pico-8 play session: no input (idle), after a click and taps of 🅾, ❎, 🅾+❎, 🅾 in the second before t = 0

[t = 1 s] idle ~1s (no d-pad/buttons)
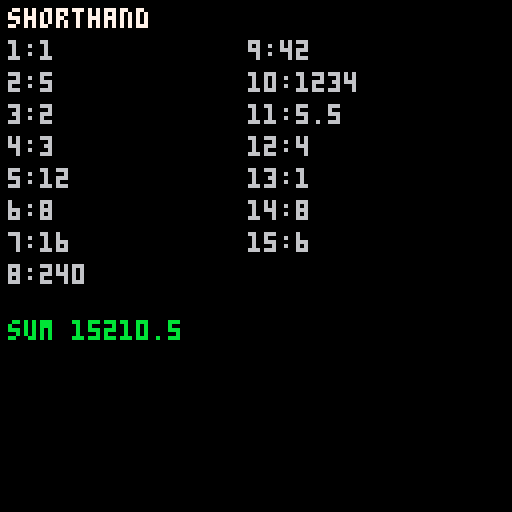

pico-8 cartridge
version 42
__lua__
-- corpus #148: pico-8 shorthand forms. self-authored for pico8_suite tests (cc0).
function fbsum()
 local s=0
 for a=0x6000,0x7ffc,4 do
  s^^=$a
  s=s<<>1
 end
 return s
end

function _init()
 r={}
 a,b=7,3
 if (a>b) r[1]=1
 n=0
 while (n<5) n+=1
 r[2]=n
 x=10 x-=3 x*=2 x/=7 x%=3
 r[3]=x
 y=17\5 y\=1
 r[4]=y
 r[5]=0b1010^^0b0110
 r[6]=0x8000>>>12
 r[7]=1<<>4
 r[8]=~0x0f&0xff
 poke(0x4300,42) r[9]=@0x4300
 poke2(0x4302,1234) r[10]=%0x4302
 poke4(0x4304,5.5) r[11]=$0x4304
 s="ab" s..="cd" r[12]=#s
 if (a!=b) r[13]=1
 u=2 u^=3 r[14]=u
 c=5 c|=2 c&=6 r[15]=c
 sum=0
 for i=1,#r do sum+=(r[i] or 0)*i end
end

function _update60() end

function _draw()
 cls()
 ?"shorthand",2,2,7
 for i=1,#r do
  ?i..":"..tostr(r[i]),2+(i-1)\8*60,10+(i-1)%8*8,6
 end
 ?"sum "..sum,2,80,11
 fb=fbsum()
 -- one console line for original/optimized runtime comparison (#148)
 if not reported then reported=true printh("corpus shorthand ".."sum="..sum.." fb="..tostr(fb,true)) end
end
